Photos from the image-classification dataset "classification_dataset" in the GitHub repository SahanaK17/Coffee_Fruit_Prediction. Its 3 classes are: overripe, ripe, unripe.

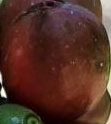
Label: overripe

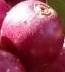
Label: ripe

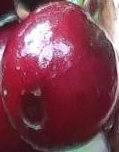
Label: ripe

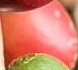
Label: ripe

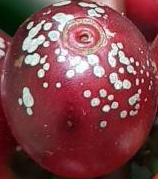
Label: overripe

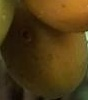
Label: unripe
